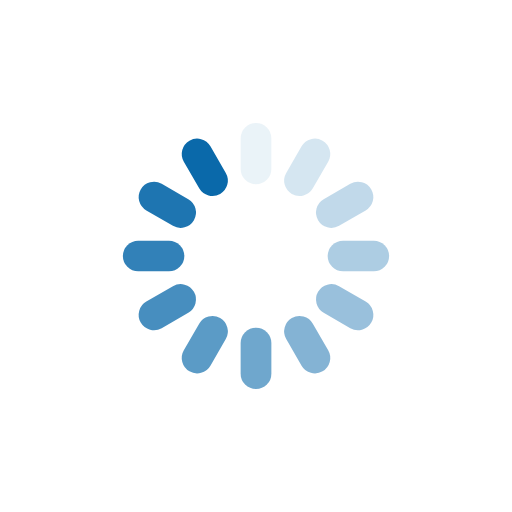
t = 0.00 s
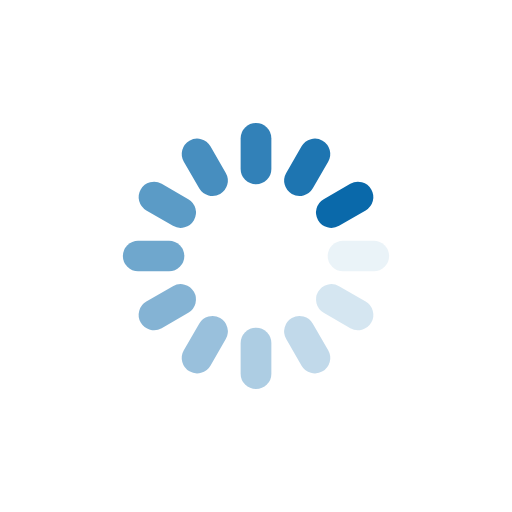
t = 0.25 s
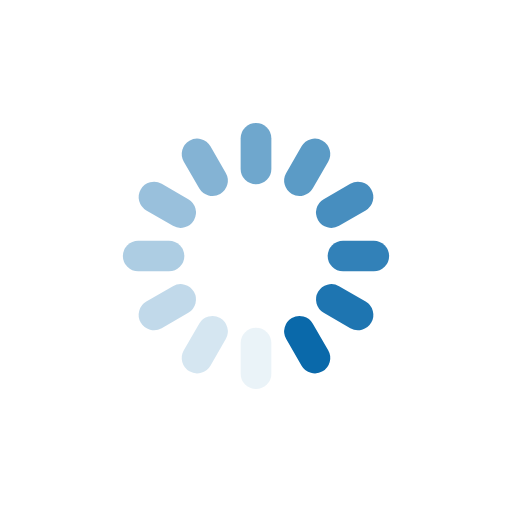
t = 0.50 s
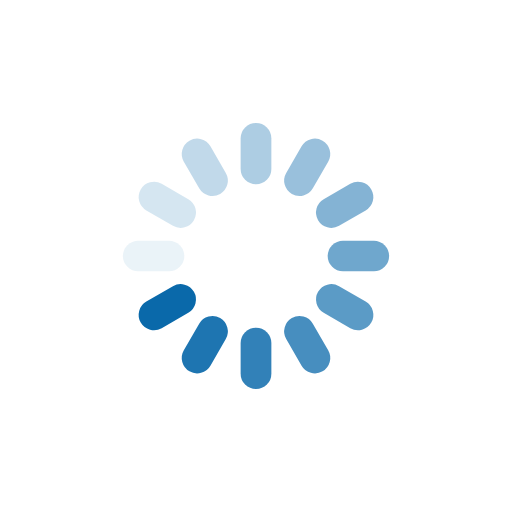
t = 0.75 s

The animated SVG that drew these frames (rendered in a browser with its animation timeline set to each time). Animation: 12 SMIL elements (animate=12); one cycle of 1.00 s, repeats indefinitely.

<?xml version="1.0" encoding="utf-8"?>
<svg xmlns="http://www.w3.org/2000/svg" xmlns:xlink="http://www.w3.org/1999/xlink" style="margin: auto; background: none; display: block; shape-rendering: auto;" width="124px" height="124px" viewBox="0 0 100 100" preserveAspectRatio="xMidYMid">
<g transform="rotate(0 50 50)">
  <rect x="47" y="24" rx="3" ry="3" width="6" height="12" fill="#0a69aa">
    <animate attributeName="opacity" values="1;0" keyTimes="0;1" dur="1s" begin="-0.9166666666666666s" repeatCount="indefinite"></animate>
  </rect>
</g><g transform="rotate(30 50 50)">
  <rect x="47" y="24" rx="3" ry="3" width="6" height="12" fill="#0a69aa">
    <animate attributeName="opacity" values="1;0" keyTimes="0;1" dur="1s" begin="-0.8333333333333334s" repeatCount="indefinite"></animate>
  </rect>
</g><g transform="rotate(60 50 50)">
  <rect x="47" y="24" rx="3" ry="3" width="6" height="12" fill="#0a69aa">
    <animate attributeName="opacity" values="1;0" keyTimes="0;1" dur="1s" begin="-0.75s" repeatCount="indefinite"></animate>
  </rect>
</g><g transform="rotate(90 50 50)">
  <rect x="47" y="24" rx="3" ry="3" width="6" height="12" fill="#0a69aa">
    <animate attributeName="opacity" values="1;0" keyTimes="0;1" dur="1s" begin="-0.6666666666666666s" repeatCount="indefinite"></animate>
  </rect>
</g><g transform="rotate(120 50 50)">
  <rect x="47" y="24" rx="3" ry="3" width="6" height="12" fill="#0a69aa">
    <animate attributeName="opacity" values="1;0" keyTimes="0;1" dur="1s" begin="-0.5833333333333334s" repeatCount="indefinite"></animate>
  </rect>
</g><g transform="rotate(150 50 50)">
  <rect x="47" y="24" rx="3" ry="3" width="6" height="12" fill="#0a69aa">
    <animate attributeName="opacity" values="1;0" keyTimes="0;1" dur="1s" begin="-0.5s" repeatCount="indefinite"></animate>
  </rect>
</g><g transform="rotate(180 50 50)">
  <rect x="47" y="24" rx="3" ry="3" width="6" height="12" fill="#0a69aa">
    <animate attributeName="opacity" values="1;0" keyTimes="0;1" dur="1s" begin="-0.4166666666666667s" repeatCount="indefinite"></animate>
  </rect>
</g><g transform="rotate(210 50 50)">
  <rect x="47" y="24" rx="3" ry="3" width="6" height="12" fill="#0a69aa">
    <animate attributeName="opacity" values="1;0" keyTimes="0;1" dur="1s" begin="-0.3333333333333333s" repeatCount="indefinite"></animate>
  </rect>
</g><g transform="rotate(240 50 50)">
  <rect x="47" y="24" rx="3" ry="3" width="6" height="12" fill="#0a69aa">
    <animate attributeName="opacity" values="1;0" keyTimes="0;1" dur="1s" begin="-0.25s" repeatCount="indefinite"></animate>
  </rect>
</g><g transform="rotate(270 50 50)">
  <rect x="47" y="24" rx="3" ry="3" width="6" height="12" fill="#0a69aa">
    <animate attributeName="opacity" values="1;0" keyTimes="0;1" dur="1s" begin="-0.16666666666666666s" repeatCount="indefinite"></animate>
  </rect>
</g><g transform="rotate(300 50 50)">
  <rect x="47" y="24" rx="3" ry="3" width="6" height="12" fill="#0a69aa">
    <animate attributeName="opacity" values="1;0" keyTimes="0;1" dur="1s" begin="-0.08333333333333333s" repeatCount="indefinite"></animate>
  </rect>
</g><g transform="rotate(330 50 50)">
  <rect x="47" y="24" rx="3" ry="3" width="6" height="12" fill="#0a69aa">
    <animate attributeName="opacity" values="1;0" keyTimes="0;1" dur="1s" begin="0s" repeatCount="indefinite"></animate>
  </rect>
</g>
<!-- [ldio] generated by https://loading.io/ --></svg>
